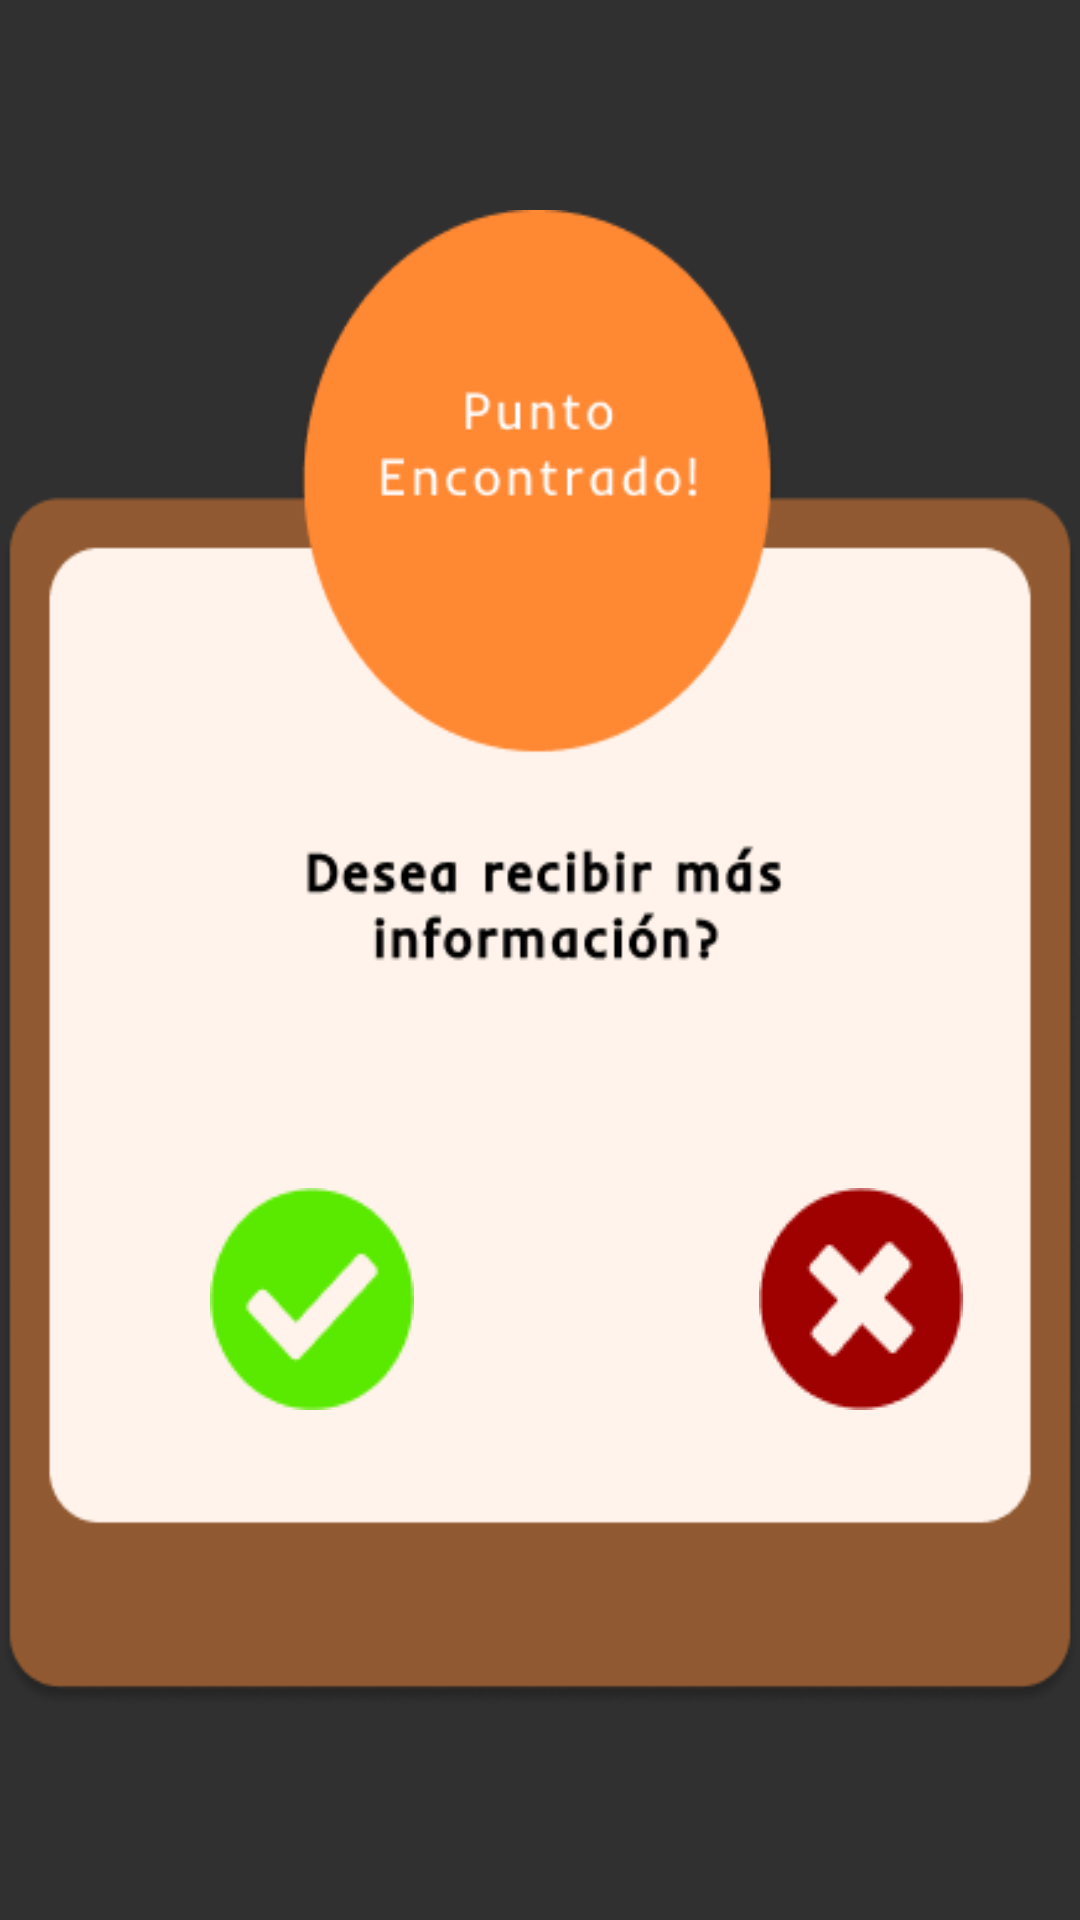

Reconstruct the res/layout file that produces this screen, plus the resources it refers to.
<!-- AndroidManifest.xml: application theme SmartExpo -->
<!-- res/layout/sp_alert.xml -->
<?xml version="1.0" encoding="utf-8"?>
<androidx.constraintlayout.widget.ConstraintLayout xmlns:android="http://schemas.android.com/apk/res/android"
    xmlns:app="http://schemas.android.com/apk/res-auto"
    xmlns:tools="http://schemas.android.com/tools"
    android:layout_width="match_parent"
    android:layout_height="match_parent">

    <LinearLayout
        android:layout_width="wrap_content"
        android:layout_height="500dp"
        android:orientation="horizontal"
        app:layout_constraintBottom_toBottomOf="parent"
        app:layout_constraintEnd_toEndOf="parent"
        app:layout_constraintStart_toStartOf="parent"
        app:layout_constraintTop_toTopOf="parent"
        android:background="@drawable/node_alert">


        <ImageButton
            android:id="@+id/accept_btn"
            android:layout_width="wrap_content"
            android:layout_height="wrap_content"
            android:layout_weight="0"
            android:layout_gravity="bottom"
            android:layout_marginStart="70dp"
            android:layout_marginBottom="100dp"
            android:background="@mipmap/accept_icon" />
        <ImageButton
            android:id="@+id/close_btn"
            android:layout_width="wrap_content"
            android:layout_height="wrap_content"
            android:layout_weight="0"
            android:layout_gravity="bottom"
            android:layout_marginStart="115dp"
            android:layout_marginBottom="100dp"
            android:background="@mipmap/close_icon" />
    </LinearLayout>


</androidx.constraintlayout.widget.ConstraintLayout>
<!-- resources referenced by this layout -->
<resources>
  <!-- drawable node_alert: png bitmap (drawable, 14492 bytes) -->
  <!-- mipmap accept_icon: png bitmap (mipmap, 1757 bytes) -->
  <!-- mipmap close_icon: png bitmap (mipmap, 1492 bytes) -->
  <style name="SmartExpo" parent="Theme.AppCompat">
          <item name="windowActionBar">false</item>
          <item name="windowNoTitle">true</item>
          
          <item name="colorPrimary">@color/purple_500</item>
          <item name="colorPrimaryVariant">@color/purple_700</item>
          <item name="colorOnPrimary">@color/white</item>
          
          <item name="colorSecondary">@color/teal_200</item>
          <item name="colorSecondaryVariant">@color/teal_700</item>
          <item name="colorOnSecondary">@color/black</item>
          
          <item name="android:statusBarColor">?attr/colorPrimaryVariant</item>
          
          <item name="android:windowAnimationStyle">@style/animation</item>
      </style>
  <color name="purple_500">#FF6200EE</color>
  <color name="purple_700">#FF3700B3</color>
  <color name="white">#FFFFFFFF</color>
  <color name="teal_200">#FF03DAC5</color>
  <color name="teal_700">#FF018786</color>
  <color name="black">#FF000000</color>
  <style name="animation">
          <item name="android:windowEnterAnimation">@android:anim/fade_in</item>
          <item name="android:windowExitAnimation">@android:anim/fade_out</item>
      </style>
</resources>
